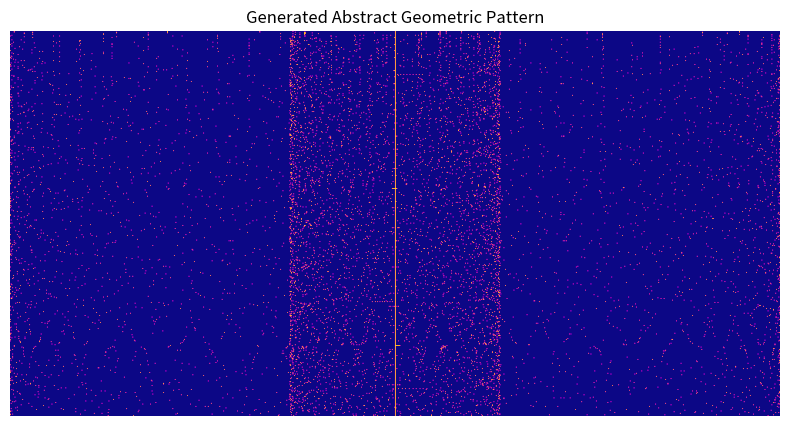

Python code for this plot:
# Python code example to generate abstract geometric patterns

import numpy as np
import matplotlib.pyplot as plt

def generate_pattern():
    width, height = 500, 1000
    img = np.zeros((width, height))

    # Generate complex abstract patterns
    for i in range(10):
        x = np.linspace(0, width, 1000)
        y = np.sin(x * i) * np.cos(x * i * 2) * height / 2 + height / 2
        x = np.clip(x.astype(int), 0, width - 1)
        y = np.clip(y.astype(int), 0, height - 1)
        img[x, y] = 1

    # Add color and visual effects
    plt.figure(figsize=(10, 5))
    plt.imshow(img, cmap='plasma')
    plt.axis('off')
    plt.title('Generated Abstract Geometric Pattern')
    plt.show()

generate_pattern()